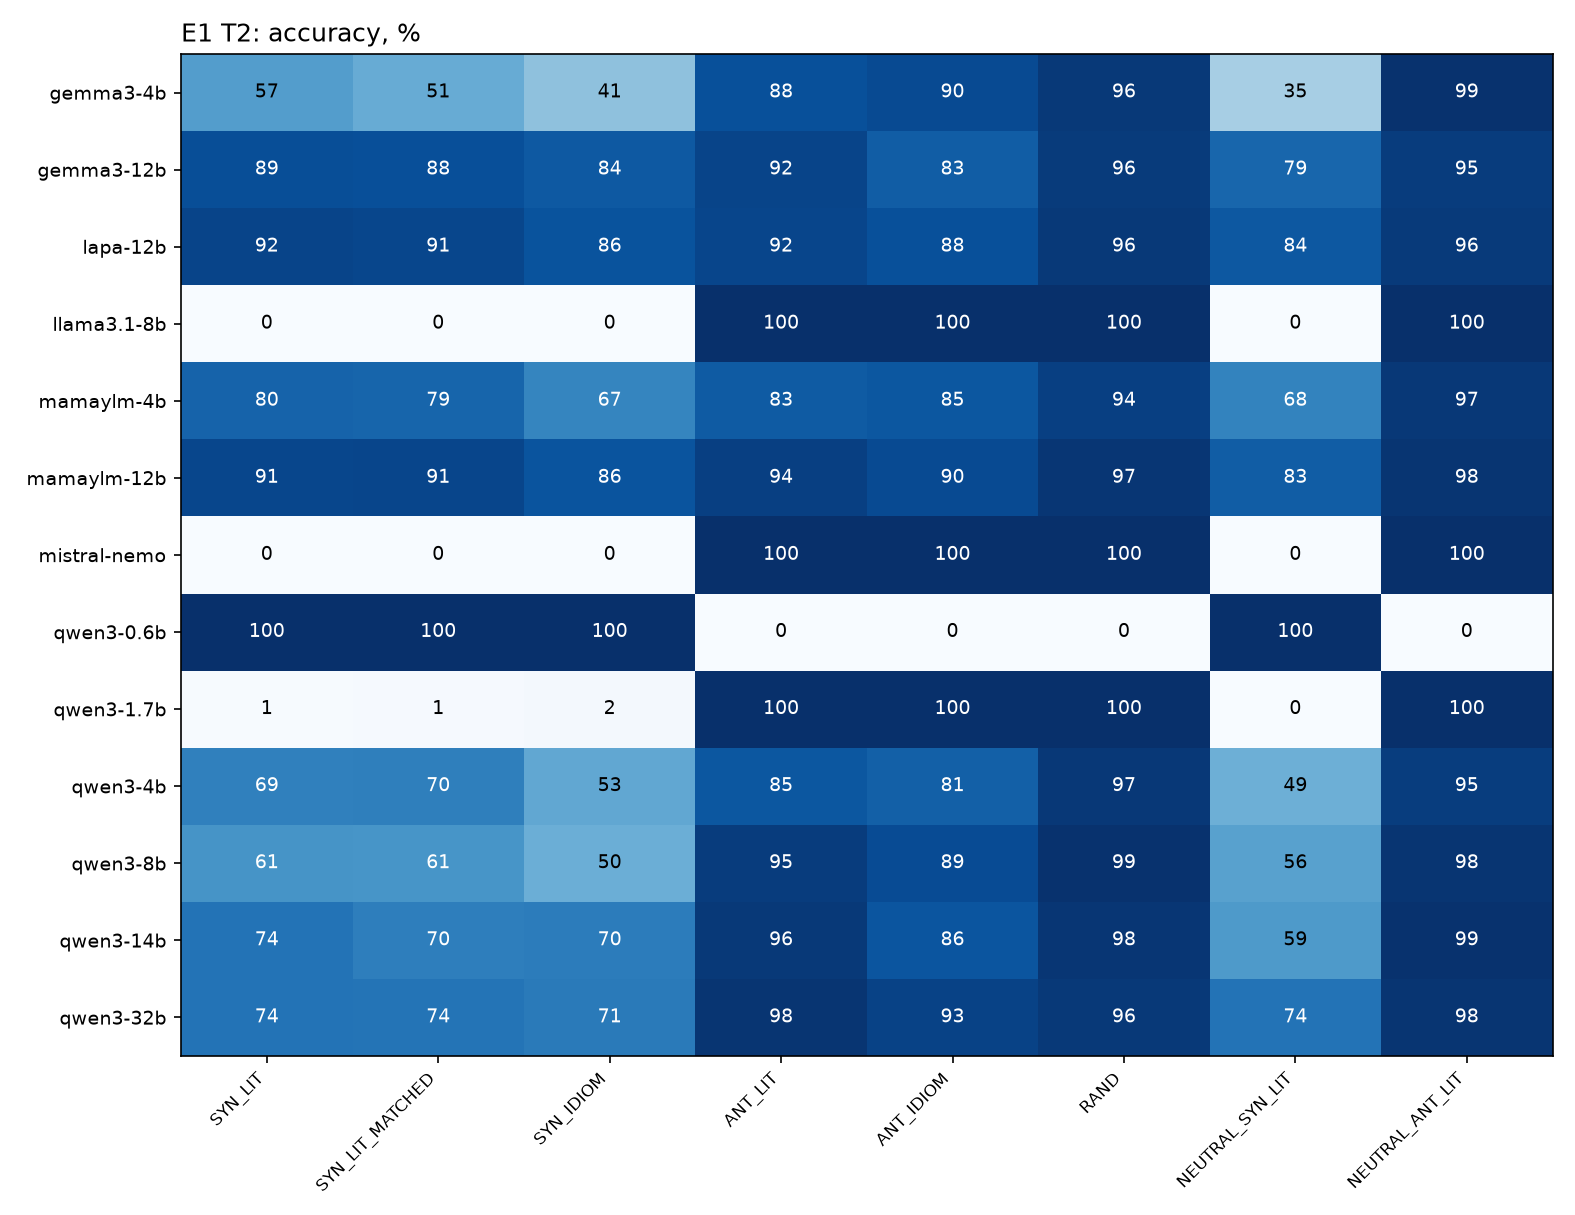

The table this chart was drawn from, first rows:
model, SYN_LIT, SYN_LIT_MATCHED, SYN_IDIOM, ANT_LIT, ANT_IDIOM, RAND, NEUTRAL_SYN_LIT, NEUTRAL_ANT_LIT, ALL
gemma3-4b, 57.13, 50.98, 41.13, 87.8, 89.68, 96.48, 34.55, 99.15, 68.91
gemma3-12b, 88.6, 88.17, 84.35, 91.87, 82.81, 95.63, 78.95, 95.13, 88.74
lapa-12b, 92.07, 91.1, 86.45, 91.61, 87.68, 96.48, 84.43, 95.74, 91.08
llama3.1-8b, 0.2478, 0.2439, 0.1613, 100.0, 100.0, 100.0, 0.2433, 100.0, 47.66
mamaylm-4b, 80.17, 79.39, 67.1, 83.48, 84.81, 93.81, 67.64, 96.59, 81.86
mamaylm-12b, 91.33, 91.46, 86.29, 93.9, 89.68, 97.45, 82.73, 97.69, 91.61
mistral-nemo, 0.1239, 0.0, 0.0, 100.0, 100.0, 100.0, 0.1217, 100.0, 47.57
qwen3-0.6b, 100.0, 100.0, 100.0, 0.0, 0.0, 0.0, 100.0, 0.0, 52.46
qwen3-1.7b, 0.7435, 0.8537, 1.613, 99.87, 99.71, 100.0, 0.365, 100.0, 47.95
qwen3-4b, 68.77, 69.51, 52.74, 85.13, 81.38, 96.84, 49.39, 94.76, 75.01
qwen3-8b, 61.09, 60.61, 49.68, 95.04, 89.11, 99.03, 55.72, 97.81, 75.79
qwen3-14b, 73.98, 69.76, 70.32, 96.19, 85.67, 97.57, 58.76, 99.03, 81.38
qwen3-32b, 73.85, 73.66, 71.29, 97.71, 92.84, 96.48, 74.21, 97.81, 84.5
